Photos from the image-classification dataset "mantarlar" in the GitHub repository akatakan/Edible-Mushroom-Classifier. Its 3 classes are: yenebilen, yenilebilen, zehirli.

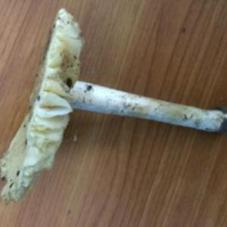
Label: zehirli

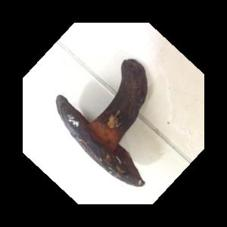
Label: yenebilen

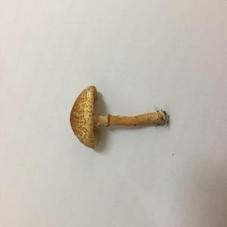
Label: zehirli

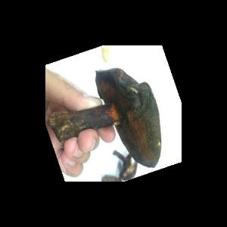
Label: yenebilen

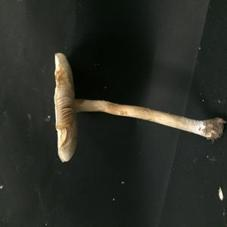
Label: zehirli

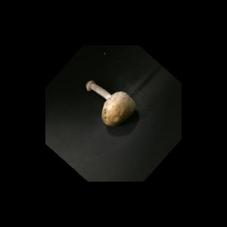
Label: yenebilen
